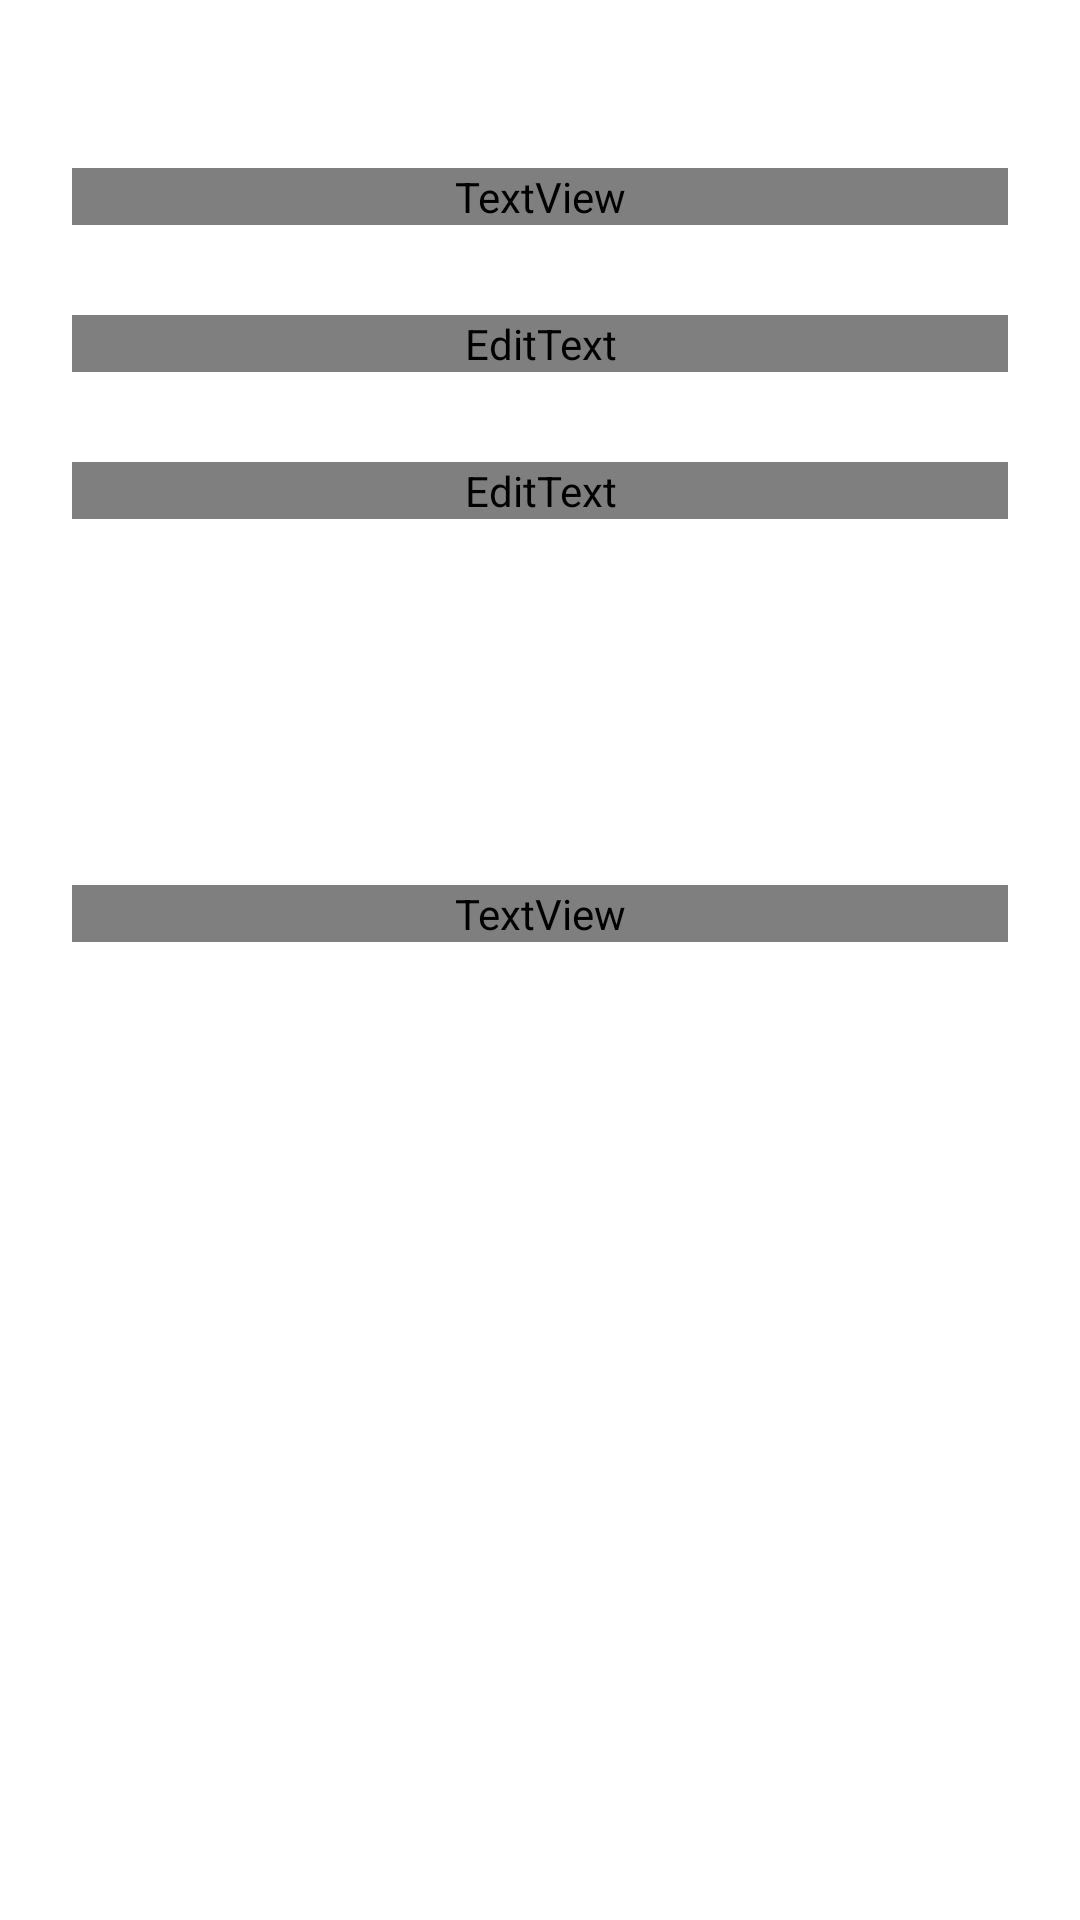

Reconstruct the res/layout file that produces this screen, plus the resources it refers to.
<!-- AndroidManifest.xml: activity theme AppTheme.Dark -->
<!-- res/layout/activity_login.xml -->
<?xml version="1.0" encoding="utf-8"?>
<ScrollView xmlns:android="http://schemas.android.com/apk/res/android"
    android:layout_width="fill_parent"
    android:layout_height="fill_parent"
    android:fitsSystemWindows="true"
    android:fillViewport="false">

    <LinearLayout
        android:orientation="vertical"
        android:layout_width="match_parent"
        android:layout_height="wrap_content"
        android:paddingTop="56dp"
        android:paddingLeft="24dp"
        android:paddingRight="24dp"
 >

        <TextView
            android:layout_width="match_parent"
            android:layout_height="wrap_content"
            android:id="@+id/text_1"
            android:text="User Login"
            android:textColor="@color/md_red_300"
            android:textSize="30sp"
            android:gravity="center"/>

<android.support.design.widget.TextInputLayout

    android:layout_width="match_parent"
    android:layout_height="wrap_content"
    android:textColorHint="@color/md_red_300"

    >
    <EditText
        android:id="@+id/uname"
            android:layout_width="match_parent"
            android:layout_height="wrap_content"
            android:inputType="textEmailAddress"
            android:textColorHint="@color/md_red_300"
            android:textColor="@color/md_red_300"
            android:hint="Email"
            android:layout_marginTop="30dp" />
    </android.support.design.widget.TextInputLayout>

        <android.support.design.widget.TextInputLayout

            android:layout_width="match_parent"
            android:layout_height="wrap_content"
            android:textColorHint="@color/md_red_300"

            >
        <EditText android:id="@+id/pass"
                android:layout_width="match_parent"
                android:layout_height="wrap_content"
                android:inputType="textPassword"
                android:textColor="@color/md_red_300"
                android:hint="Password"
                android:textColorHint="@color/md_red_300"
            android:layout_marginTop="30dp" />
        </android.support.design.widget.TextInputLayout>
        <android.support.v7.widget.AppCompatButton
            android:id="@+id/btn_login"
            android:layout_width="fill_parent"
            android:layout_height="wrap_content"
            android:layout_marginTop="50dp"
            android:layout_marginBottom="24dp"
            android:padding="12dp"
            android:text="Login"
            android:background="@color/md_red_300"
            />


        <TextView
            android:layout_width="match_parent"
            android:layout_height="wrap_content"
            android:id="@+id/textView2"
            android:text="Don't have Account ? Sign up here"
            android:layout_marginTop="0dp"
            android:textColor="@color/md_red_300"
            android:layout_gravity="center"/>


    </LinearLayout>
</ScrollView>
<!-- resources referenced by this layout -->
<resources>
  <style name="AppTheme.Dark" parent="Theme.AppCompat.NoActionBar">
          <item name="colorPrimary">@color/md_red_300</item>
          <item name="colorPrimaryDark">@color/md_red_400</item>
          <item name="colorAccent">@color/accent</item>
  
          <item name="android:windowBackground">@color/md_white_1000</item>
  
          <item name="colorControlNormal">#c5c5c5</item>
          <item name="colorControlActivated">@color/md_red_300</item>
          <item name="colorControlHighlight">#c5c5c5</item>
          <item name="android:textColorHint">@color/iron</item>
  
          <item name="colorButtonNormal">@color/white</item>
      </style>
  <color name="accent">#FFFFFF</color>
  <color name="iron">#CCCCCC</color>
  <color name="white">#FFFFFF</color>
</resources>
